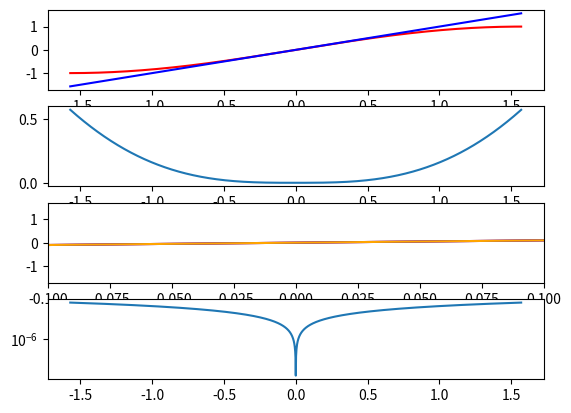

Python code for this plot: (Note: this script raises an exception after producing the figure.)
import numpy as np
import matplotlib.pyplot as plt

def pade(a):
    return (a-(7*a**3)/60)/(1+a**2/20) 

inf = np.pi/-2

sup = np.pi/2

fs = 1000

axa = np.arange(inf, sup, 1/fs)

fig, axs = plt.subplots(4)

axs[0].plot(axa, np.sin(axa), color = "red")
axs[0].plot(axa, axa, color = "blue")

axs[1].plot(axa, np.abs(np.sin(axa) - axa))

axs[2].plot(axa, np.sin(axa), color = "red")
axs[2].plot(axa, axa, color = "blue")
axs[2].plot(axa, pade(axa), color = "orange")
axs[2].set_xlim(([-0.1, 0.1]))

axs[3].plot(axa, np.abs(pade(axa) - axa))
axs[3].set_yscale('log')


plt.savefig("./lab2/fig/lab2_ex4_8.pdf")
plt.show()
